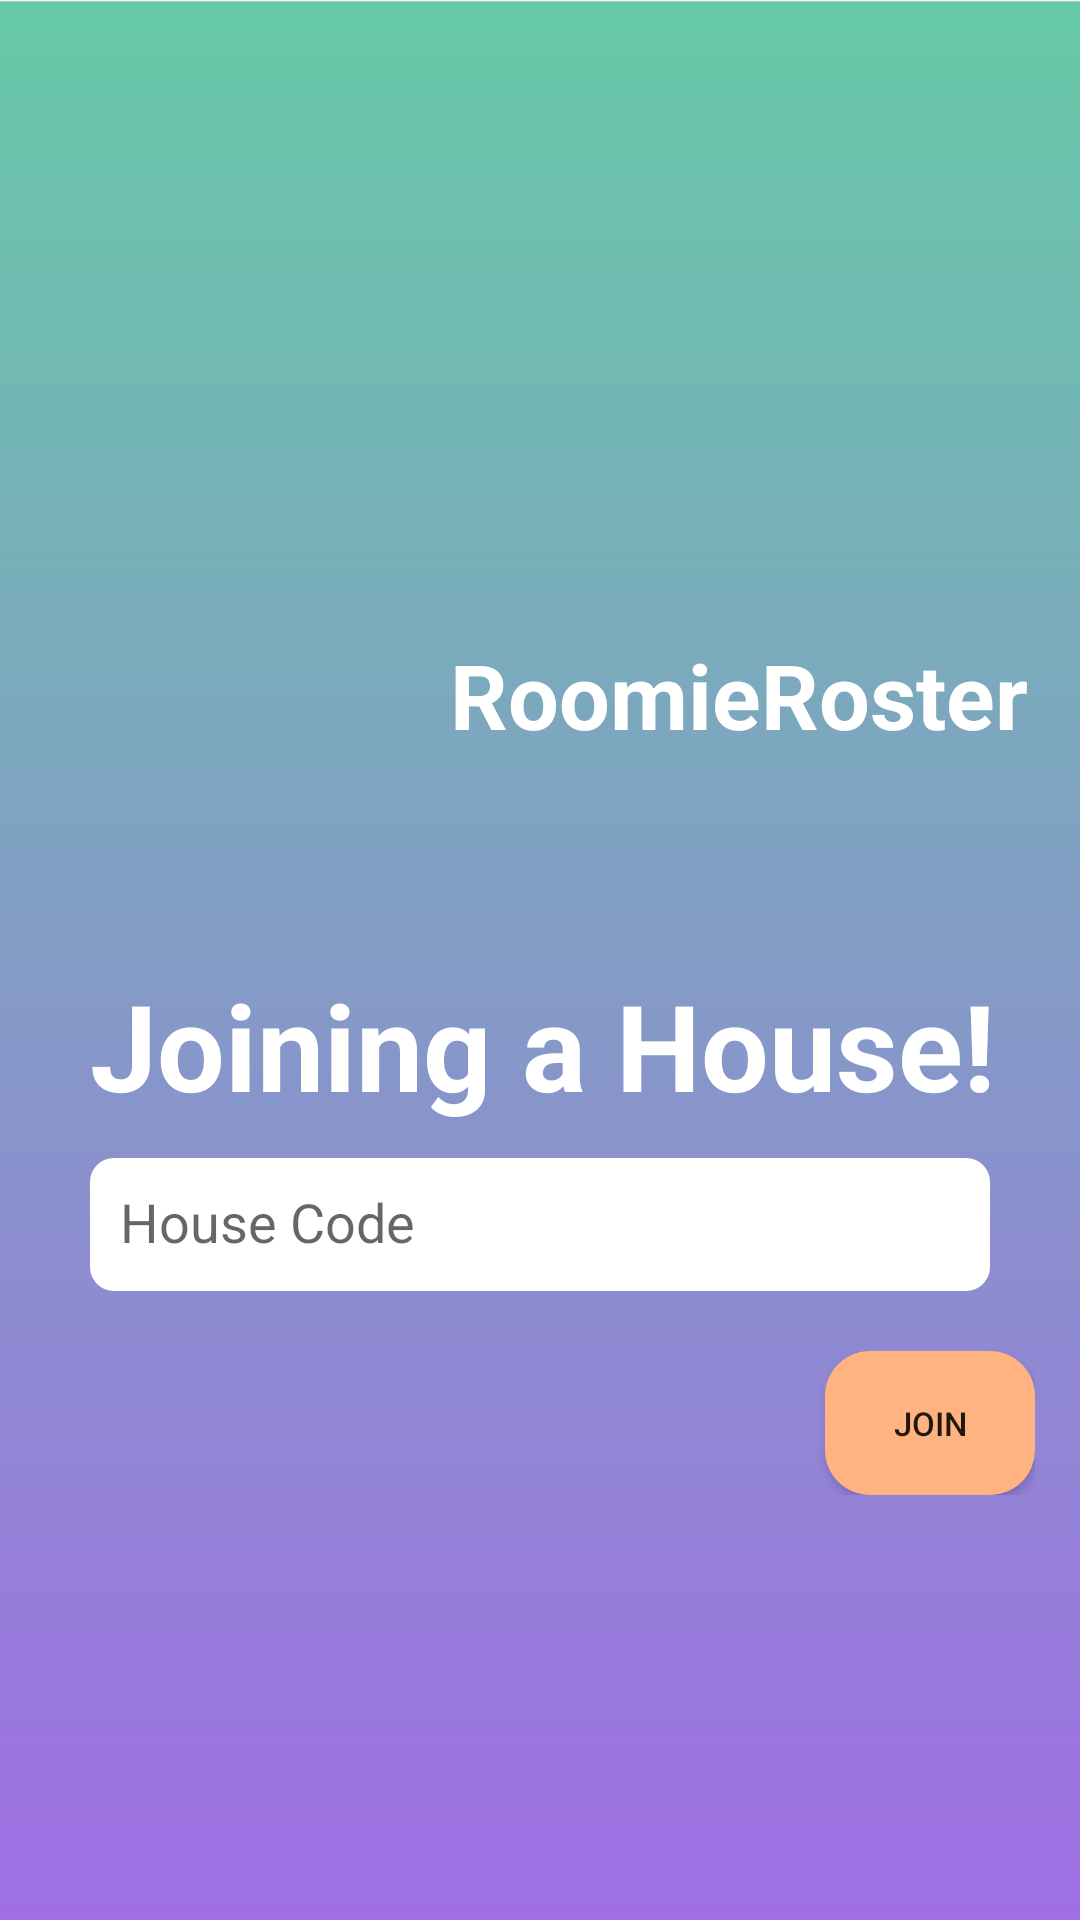

Layout XML and referenced resources for this Android screen:
<!-- AndroidManifest.xml: application theme Theme.RoomieRoster -->
<!-- res/layout/fragment_join_house.xml -->
<?xml version="1.0" encoding="utf-8"?>
<LinearLayout xmlns:android="http://schemas.android.com/apk/res/android"
    xmlns:app="http://schemas.android.com/apk/res-auto"
    xmlns:tools="http://schemas.android.com/tools"
    android:layout_width="match_parent"
    android:layout_height="match_parent"
    tools:context="RoomieRoster.UI.Activities.LoginActivity"
    android:orientation="vertical"
    android:padding = "15sp"
    android:background="@drawable/login_background"
    android:gravity="center_vertical">

    <RelativeLayout
        android:layout_width="match_parent"
        android:layout_height="wrap_content"
        android:gravity="center_vertical"
        android:paddingBottom="60dp">

        <ImageView
            android:layout_width="120dp"
            android:layout_height="120dp"
            android:src="@drawable/rr_icon"
            android:contentDescription="@string/RR_icon_description"/>

        <TextView
            android:layout_width="wrap_content"
            android:layout_height="wrap_content"
            android:textSize="30sp"
            android:textStyle="bold"
            android:textColor="@color/white"
            android:text="@string/app_name"
            android:layout_marginStart="135dp"
            android:layout_centerVertical="true"/>

    </RelativeLayout>

    <TextView
        android:layout_width="match_parent"
        android:layout_height="wrap_content"
        android:text="@string/JoinHouse_Joining"
        android:textColor="@color/white"
        android:textSize="40sp"
        android:textStyle="bold"
        android:layout_marginStart="15dp"
        app:layout_constraintBottom_toBottomOf="parent"
        app:layout_constraintEnd_toEndOf="parent"
        app:layout_constraintStart_toStartOf="parent"
        app:layout_constraintTop_toTopOf="parent" />

    <com.google.android.material.textfield.TextInputLayout
        android:layout_width="match_parent"
        android:layout_height="wrap_content"
        android:layout_marginStart="15dp"
        android:layout_marginEnd="15dp"
        android:paddingBottom="10dp"
        android:id="@+id/email_hint">

        <com.google.android.material.textfield.TextInputEditText
            android:layout_width="match_parent"
            android:layout_height="wrap_content"
            android:hint="@string/JoinHouse_Code"
            android:id="@+id/join_houseCode"
            android:background="@drawable/rounded_edittext_bg"
            android:paddingTop="10dp"
            android:paddingStart="10dp"
            android:paddingBottom="10dp">
        </com.google.android.material.textfield.TextInputEditText>
    </com.google.android.material.textfield.TextInputLayout>


    <RelativeLayout
        android:layout_width="wrap_content"
        android:layout_height="wrap_content"
        android:paddingTop="10dp">
        <Button
            android:layout_width="wrap_content"
            android:layout_height="wrap_content"
            android:id="@+id/btn_join"
            android:text = "@string/JoinHouse_Join"
            android:background="@drawable/continue_button"
            android:textSize = "11sp"
            android:layout_marginStart="260dp"/>

    </RelativeLayout>


</LinearLayout>
<!-- resources referenced by this layout -->
<resources>
  <!-- drawable continue_button (drawable) -->
  <?xml version="1.0" encoding="utf-8"?>
  <shape xmlns:android="http://schemas.android.com/apk/res/android">
      <solid android:color="#ffb380" /> 
      <corners android:radius="15dp" /> 
  </shape>
  <!-- drawable login_background: png bitmap (drawable, 12308 bytes) -->
  <!-- drawable rounded_edittext_bg (drawable) -->
  <?xml version="1.0" encoding="utf-8"?>
  <shape xmlns:android="http://schemas.android.com/apk/res/android">
      <solid android:color="#FFFFFF" /> 
      <corners android:radius="8dp" /> 
  </shape>
  <string name="JoinHouse_Code">House Code</string>
  <string name="JoinHouse_Join">Join</string>
  <string name="JoinHouse_Joining">Joining a House!</string>
  <string name="RR_icon_description">RR Icon</string>
  <string name="app_name">RoomieRoster</string>
  <style name="Theme.RoomieRoster" parent="Base.Theme.RoomieRoster" />
  <style name="Base.Theme.RoomieRoster" parent="Theme.AppCompat.Light.NoActionBar">
          
          
      </style>
  <!-- not gathered from this repository: default colours our renderer supplied (Android Studio template values) -->
  <color name="white">#FFFFFFFF</color>
</resources>
